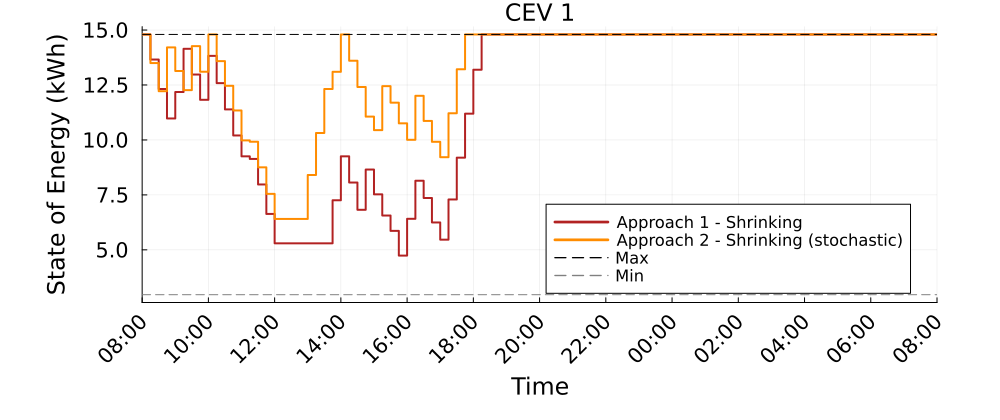

The table this chart was drawn from, first rows:
Time_Period, CEV_1_A1S_kWh, CEV_1_A2S_kWh
1, 14.8, 14.8
2, 13.66, 13.5
3, 12.32, 12.22
4, 10.98, 14.21
5, 12.18, 13.14
6, 14.15, 12.27
7, 12.98, 14.27
8, 11.83, 13.1
9, 13.83, 14.8
10, 12.58, 13.59
11, 11.39, 12.46
12, 10.2, 11.34
13, 9.253, 9.98
14, 9.136, 9.918
15, 7.974, 8.754
16, 6.633, 7.547
17, 5.298, 6.407
18, 5.298, 6.407
19, 5.298, 6.407
20, 5.298, 6.407
21, 5.298, 8.407
22, 5.298, 10.32
23, 5.298, 12.32
24, 7.256, 13.1
25, 9.256, 14.8
26, 8.064, 13.6
27, 6.823, 12.41
28, 8.653, 11.06
29, 7.525, 10.45
30, 6.563, 12.45
31, 5.863, 11.7
32, 4.74, 10.76
33, 6.412, 10.01
34, 8.143, 12.01
35, 7.36, 10.86
36, 6.247, 9.915
37, 5.464, 9.215
38, 7.291, 11.21
39, 9.195, 13.21
40, 11.2, 14.8
41, 13.2, 14.8
42, 14.8, 14.8
43, 14.8, 14.8
44, 14.8, 14.8
45, 14.8, 14.8
46, 14.8, 14.8
47, 14.8, 14.8
48, 14.8, 14.8
49, 14.8, 14.8
50, 14.8, 14.8
51, 14.8, 14.8
52, 14.8, 14.8
53, 14.8, 14.8
54, 14.8, 14.8
55, 14.8, 14.8
56, 14.8, 14.8
57, 14.8, 14.8
58, 14.8, 14.8
59, 14.8, 14.8
60, 14.8, 14.8
... 37 more rows
